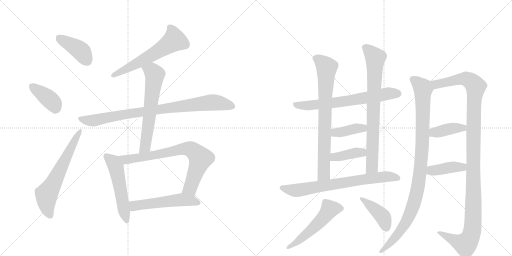
t = 0.00 s
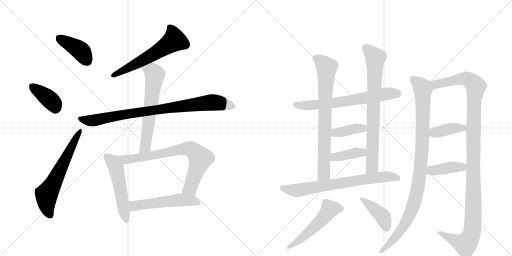
t = 3.17 s
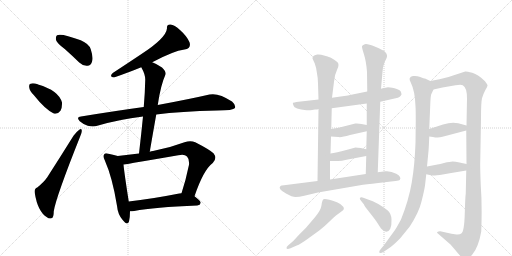
t = 6.34 s
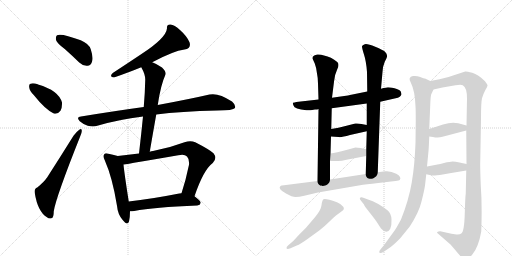
t = 9.51 s
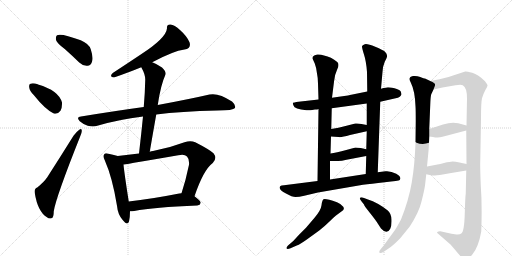
t = 12.68 s
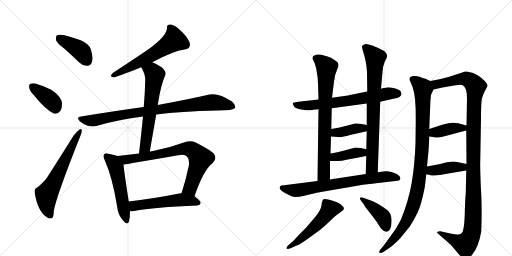
t = 15.85 s

The animated SVG that drew these frames (rendered in a browser with its animation timeline set to each time). Animation: 21 CSS @keyframes rules; one cycle of 15.85 s.

<svg version="1.1" viewBox="0 0 2048 1024" xmlns="http://www.w3.org/2000/svg">
  <g stroke="lightgray" stroke-dasharray="1,1" stroke-width="1" transform="scale(4, 4)">
    <line x1="0" y1="0" x2="256" y2="256"></line>
    <line x1="256" y1="0" x2="0" y2="256"></line>
    <line x1="128" y1="0" x2="128" y2="256"></line>
    <line x1="0" y1="128" x2="256" y2="128"></line>
    <line x1="256" y1="0" x2="512" y2="256"></line>
    <line x1="512" y1="0" x2="256" y2="256"></line>
    <line x1="384" y1="0" x2="384" y2="256"></line>
    <line x1="256" y1="128" x2="512" y2="128"></line>
  </g>
<g transform="scale(1, -1) translate(0, -850)">
   <style type="text/css">
    @keyframes keyframes0 {
      from {
       stroke: black;
       stroke-dashoffset: 408;
       stroke-width: 128;
       }
       57% {
       animation-timing-function: step-end;
       stroke: black;
       stroke-dashoffset: 0;
       stroke-width: 128;
       }
       to {
       stroke: black;
       stroke-width: 1024;
       }
       }
       #make-me-a-hanzi-animation-0 {
         animation: keyframes0 0.582031s both;
         animation-delay: 0.000000s;
         animation-timing-function: linear;
       }
    @keyframes keyframes1 {
      from {
       stroke: black;
       stroke-dashoffset: 382;
       stroke-width: 128;
       }
       55% {
       animation-timing-function: step-end;
       stroke: black;
       stroke-dashoffset: 0;
       stroke-width: 128;
       }
       to {
       stroke: black;
       stroke-width: 1024;
       }
       }
       #make-me-a-hanzi-animation-1 {
         animation: keyframes1 0.560872s both;
         animation-delay: 0.582031s;
         animation-timing-function: linear;
       }
    @keyframes keyframes2 {
      from {
       stroke: black;
       stroke-dashoffset: 627;
       stroke-width: 128;
       }
       67% {
       animation-timing-function: step-end;
       stroke: black;
       stroke-dashoffset: 0;
       stroke-width: 128;
       }
       to {
       stroke: black;
       stroke-width: 1024;
       }
       }
       #make-me-a-hanzi-animation-2 {
         animation: keyframes2 0.760254s both;
         animation-delay: 1.142904s;
         animation-timing-function: linear;
       }
    @keyframes keyframes3 {
      from {
       stroke: black;
       stroke-dashoffset: 594;
       stroke-width: 128;
       }
       66% {
       animation-timing-function: step-end;
       stroke: black;
       stroke-dashoffset: 0;
       stroke-width: 128;
       }
       to {
       stroke: black;
       stroke-width: 1024;
       }
       }
       #make-me-a-hanzi-animation-3 {
         animation: keyframes3 0.733398s both;
         animation-delay: 1.903158s;
         animation-timing-function: linear;
       }
    @keyframes keyframes4 {
      from {
       stroke: black;
       stroke-dashoffset: 875;
       stroke-width: 128;
       }
       74% {
       animation-timing-function: step-end;
       stroke: black;
       stroke-dashoffset: 0;
       stroke-width: 128;
       }
       to {
       stroke: black;
       stroke-width: 1024;
       }
       }
       #make-me-a-hanzi-animation-4 {
         animation: keyframes4 0.962077s both;
         animation-delay: 2.636556s;
         animation-timing-function: linear;
       }
    @keyframes keyframes5 {
      from {
       stroke: black;
       stroke-dashoffset: 626;
       stroke-width: 128;
       }
       67% {
       animation-timing-function: step-end;
       stroke: black;
       stroke-dashoffset: 0;
       stroke-width: 128;
       }
       to {
       stroke: black;
       stroke-width: 1024;
       }
       }
       #make-me-a-hanzi-animation-5 {
         animation: keyframes5 0.759440s both;
         animation-delay: 3.598633s;
         animation-timing-function: linear;
       }
    @keyframes keyframes6 {
      from {
       stroke: black;
       stroke-dashoffset: 530;
       stroke-width: 128;
       }
       63% {
       animation-timing-function: step-end;
       stroke: black;
       stroke-dashoffset: 0;
       stroke-width: 128;
       }
       to {
       stroke: black;
       stroke-width: 1024;
       }
       }
       #make-me-a-hanzi-animation-6 {
         animation: keyframes6 0.681315s both;
         animation-delay: 4.358073s;
         animation-timing-function: linear;
       }
    @keyframes keyframes7 {
      from {
       stroke: black;
       stroke-dashoffset: 756;
       stroke-width: 128;
       }
       71% {
       animation-timing-function: step-end;
       stroke: black;
       stroke-dashoffset: 0;
       stroke-width: 128;
       }
       to {
       stroke: black;
       stroke-width: 1024;
       }
       }
       #make-me-a-hanzi-animation-7 {
         animation: keyframes7 0.865234s both;
         animation-delay: 5.039388s;
         animation-timing-function: linear;
       }
    @keyframes keyframes8 {
      from {
       stroke: black;
       stroke-dashoffset: 537;
       stroke-width: 128;
       }
       64% {
       animation-timing-function: step-end;
       stroke: black;
       stroke-dashoffset: 0;
       stroke-width: 128;
       }
       to {
       stroke: black;
       stroke-width: 1024;
       }
       }
       #make-me-a-hanzi-animation-8 {
         animation: keyframes8 0.687012s both;
         animation-delay: 5.904622s;
         animation-timing-function: linear;
       }
    @keyframes keyframes9 {
      from {
       stroke: black;
       stroke-dashoffset: 676;
       stroke-width: 128;
       }
       69% {
       animation-timing-function: step-end;
       stroke: black;
       stroke-dashoffset: 0;
       stroke-width: 128;
       }
       to {
       stroke: black;
       stroke-width: 1024;
       }
       }
       #make-me-a-hanzi-animation-9 {
         animation: keyframes9 0.800130s both;
         animation-delay: 6.591634s;
         animation-timing-function: linear;
       }
    @keyframes keyframes10 {
      from {
       stroke: black;
       stroke-dashoffset: 768;
       stroke-width: 128;
       }
       71% {
       animation-timing-function: step-end;
       stroke: black;
       stroke-dashoffset: 0;
       stroke-width: 128;
       }
       to {
       stroke: black;
       stroke-width: 1024;
       }
       }
       #make-me-a-hanzi-animation-10 {
         animation: keyframes10 0.875000s both;
         animation-delay: 7.391764s;
         animation-timing-function: linear;
       }
    @keyframes keyframes11 {
      from {
       stroke: black;
       stroke-dashoffset: 784;
       stroke-width: 128;
       }
       72% {
       animation-timing-function: step-end;
       stroke: black;
       stroke-dashoffset: 0;
       stroke-width: 128;
       }
       to {
       stroke: black;
       stroke-width: 1024;
       }
       }
       #make-me-a-hanzi-animation-11 {
         animation: keyframes11 0.888021s both;
         animation-delay: 8.266764s;
         animation-timing-function: linear;
       }
    @keyframes keyframes12 {
      from {
       stroke: black;
       stroke-dashoffset: 392;
       stroke-width: 128;
       }
       56% {
       animation-timing-function: step-end;
       stroke: black;
       stroke-dashoffset: 0;
       stroke-width: 128;
       }
       to {
       stroke: black;
       stroke-width: 1024;
       }
       }
       #make-me-a-hanzi-animation-12 {
         animation: keyframes12 0.569010s both;
         animation-delay: 9.154785s;
         animation-timing-function: linear;
       }
    @keyframes keyframes13 {
      from {
       stroke: black;
       stroke-dashoffset: 393;
       stroke-width: 128;
       }
       56% {
       animation-timing-function: step-end;
       stroke: black;
       stroke-dashoffset: 0;
       stroke-width: 128;
       }
       to {
       stroke: black;
       stroke-width: 1024;
       }
       }
       #make-me-a-hanzi-animation-13 {
         animation: keyframes13 0.569824s both;
         animation-delay: 9.723796s;
         animation-timing-function: linear;
       }
    @keyframes keyframes14 {
      from {
       stroke: black;
       stroke-dashoffset: 725;
       stroke-width: 128;
       }
       70% {
       animation-timing-function: step-end;
       stroke: black;
       stroke-dashoffset: 0;
       stroke-width: 128;
       }
       to {
       stroke: black;
       stroke-width: 1024;
       }
       }
       #make-me-a-hanzi-animation-14 {
         animation: keyframes14 0.840007s both;
         animation-delay: 10.293620s;
         animation-timing-function: linear;
       }
    @keyframes keyframes15 {
      from {
       stroke: black;
       stroke-dashoffset: 528;
       stroke-width: 128;
       }
       63% {
       animation-timing-function: step-end;
       stroke: black;
       stroke-dashoffset: 0;
       stroke-width: 128;
       }
       to {
       stroke: black;
       stroke-width: 1024;
       }
       }
       #make-me-a-hanzi-animation-15 {
         animation: keyframes15 0.679688s both;
         animation-delay: 11.133626s;
         animation-timing-function: linear;
       }
    @keyframes keyframes16 {
      from {
       stroke: black;
       stroke-dashoffset: 416;
       stroke-width: 128;
       }
       58% {
       animation-timing-function: step-end;
       stroke: black;
       stroke-dashoffset: 0;
       stroke-width: 128;
       }
       to {
       stroke: black;
       stroke-width: 1024;
       }
       }
       #make-me-a-hanzi-animation-16 {
         animation: keyframes16 0.588542s both;
         animation-delay: 11.813314s;
         animation-timing-function: linear;
       }
    @keyframes keyframes17 {
      from {
       stroke: black;
       stroke-dashoffset: 1006;
       stroke-width: 128;
       }
       77% {
       animation-timing-function: step-end;
       stroke: black;
       stroke-dashoffset: 0;
       stroke-width: 128;
       }
       to {
       stroke: black;
       stroke-width: 1024;
       }
       }
       #make-me-a-hanzi-animation-17 {
         animation: keyframes17 1.068685s both;
         animation-delay: 12.401855s;
         animation-timing-function: linear;
       }
    @keyframes keyframes18 {
      from {
       stroke: black;
       stroke-dashoffset: 1201;
       stroke-width: 128;
       }
       80% {
       animation-timing-function: step-end;
       stroke: black;
       stroke-dashoffset: 0;
       stroke-width: 128;
       }
       to {
       stroke: black;
       stroke-width: 1024;
       }
       }
       #make-me-a-hanzi-animation-18 {
         animation: keyframes18 1.227376s both;
         animation-delay: 13.470540s;
         animation-timing-function: linear;
       }
    @keyframes keyframes19 {
      from {
       stroke: black;
       stroke-dashoffset: 394;
       stroke-width: 128;
       }
       56% {
       animation-timing-function: step-end;
       stroke: black;
       stroke-dashoffset: 0;
       stroke-width: 128;
       }
       to {
       stroke: black;
       stroke-width: 1024;
       }
       }
       #make-me-a-hanzi-animation-19 {
         animation: keyframes19 0.570638s both;
         animation-delay: 14.697917s;
         animation-timing-function: linear;
       }
    @keyframes keyframes20 {
      from {
       stroke: black;
       stroke-dashoffset: 406;
       stroke-width: 128;
       }
       57% {
       animation-timing-function: step-end;
       stroke: black;
       stroke-dashoffset: 0;
       stroke-width: 128;
       }
       to {
       stroke: black;
       stroke-width: 1024;
       }
       }
       #make-me-a-hanzi-animation-20 {
         animation: keyframes20 0.580404s both;
         animation-delay: 15.268555s;
         animation-timing-function: linear;
       }
</style>
<path d="M 259 654 Q 287 629 317 600 Q 333 585 350 587 Q 363 587 368 603 Q 374 619 363 653 Q 356 675 323 689 Q 244 719 228 709 Q 222 705 224 690 Q 228 677 259 654 Z" fill="lightgray"></path> 
<path d="M 135 470 Q 180 413 215 396 Q 231 392 242 407 Q 249 420 248 440 Q 235 488 152 512 L 151 513 Q 132 519 122 515 Q 115 514 117 500 Q 118 487 135 470 Z" fill="lightgray"></path> 
<path d="M 149 100 Q 136 96 139 78 Q 151 3 188 -19 Q 195 -26 206 -23 Q 215 -22 215 5 Q 224 62 321 305 Q 328 321 327 328 Q 326 338 317 331 Q 307 324 294 307 Q 239 219 189 141 Q 176 122 149 100 Z" fill="lightgray"></path> 
<path d="M 609 601 Q 693 646 738 652 Q 766 656 758 681 Q 748 705 721 729 Q 697 751 682 752 Q 666 753 668 737 Q 665 698 563 632 Q 509 596 451 558 Q 435 542 456 540 Q 519 562 565 581 L 609 601 Z" fill="lightgray"></path> 
<path d="M 625 392 Q 722 405 869 408 Q 933 408 940 418 Q 944 430 928 444 Q 874 480 838 472 Q 760 454 631 430 L 575 422 Q 458 406 324 384 Q 303 383 319 365 Q 334 352 351 347 Q 373 341 389 347 Q 474 372 572 384 L 625 392 Z" fill="lightgray"></path> 
<path d="M 599 243 Q 612 319 625 392 L 631 430 Q 643 511 662 552 Q 666 562 648 580 Q 626 595 609 601 C 581 613 551 608 565 581 Q 581 553 581 532 Q 580 480 575 422 L 572 384 Q 565 314 556 236 C 553 206 594 213 599 243 Z" fill="lightgray"></path> 
<path d="M 471 226 Q 459 230 434 235 Q 421 239 417 233 Q 410 226 419 209 Q 450 139 468 27 Q 471 -7 490 -29 Q 509 -54 516 -36 Q 520 -20 520 5 L 515 44 Q 497 159 494 192 C 491 220 491 220 471 226 Z" fill="lightgray"></path> 
<path d="M 778 65 Q 814 171 851 198 Q 870 217 854 237 Q 836 253 781 281 Q 762 290 738 281 Q 674 257 612 246 Q 605 245 599 243 L 556 236 Q 513 232 471 226 C 441 222 464 188 494 192 Q 518 195 713 229 Q 738 235 748 224 Q 758 214 756 191 Q 743 128 726 77 C 717 48 768 37 778 65 Z" fill="lightgray"></path> 
<path d="M 520 5 Q 527 5 537 6 Q 616 21 789 28 Q 801 29 803 39 Q 803 46 778 65 C 758 81 756 80 726 77 Q 722 77 717 76 Q 605 54 515 44 C 485 41 490 4 520 5 Z" fill="lightgray"></path> 
<path d="M 1249 410 L 1260 412 Q 1271 412 1274 414 L 1327 417 L 1467 436 L 1521 443 L 1578 456 Q 1595 459 1599 463 Q 1603 466 1606 472 Q 1606 476 1603 484 Q 1598 492 1578 497 Q 1558 501 1552 501 Q 1546 501 1524 495 L 1469 484 L 1400 470 Q 1390 467 1328 459 L 1274 452 L 1194 443 Q 1174 440 1172 439 Q 1170 437 1174 428 Q 1177 413 1226 409 Q 1237 408 1249 410 Z" fill="lightgray"></path> 
<path d="M 1274 414 L 1270 126 C 1270 96 1320 102 1320 132 L 1320 206 L 1322 236 L 1324 304 L 1325 334 L 1327 417 L 1328 459 L 1336 523 Q 1339 553 1349 573 Q 1359 593 1349 602 Q 1325 623 1296 628 Q 1282 633 1269 632 Q 1257 630 1253 625 Q 1249 620 1250 616 L 1259 596 Q 1266 578 1268 556 Q 1272 537 1272 516 L 1274 452 L 1274 414 Z" fill="lightgray"></path> 
<path d="M 1511 161 L 1521 443 L 1524 495 L 1530 562 Q 1530 582 1539 603 Q 1550 623 1548 628 Q 1548 635 1540 643 Q 1533 650 1501 663 Q 1469 676 1459 673 Q 1449 670 1448 665 Q 1447 660 1456 632 Q 1465 604 1468 562 L 1469 484 L 1467 436 L 1467 350 L 1467 325 L 1465 253 L 1465 226 L 1463 154 C 1462 124 1510 131 1511 161 Z" fill="lightgray"></path> 
<path d="M 1324 304 L 1354 302 Q 1363 299 1400 310 L 1467 325 C 1496 332 1496 344 1467 350 L 1446 354 Q 1434 357 1421 356 L 1386 347 Q 1352 338 1325 334 C 1295 329 1294 306 1324 304 Z" fill="lightgray"></path> 
<path d="M 1320 206 L 1344 206 Q 1361 204 1386 211 L 1465 226 C 1494 232 1494 246 1465 253 L 1443 258 Q 1430 260 1422 260 L 1385 250 Q 1345 240 1322 236 C 1292 231 1290 206 1320 206 Z" fill="lightgray"></path> 
<path d="M 1270 126 L 1136 109 Q 1124 109 1122 106 Q 1109 95 1144 76 Q 1169 62 1182 62 Q 1196 62 1217 67 L 1272 80 L 1452 111 Q 1483 115 1539 121 Q 1596 127 1599 130 Q 1608 142 1585 155 Q 1563 167 1542 165 L 1511 161 L 1463 154 L 1320 132 L 1270 126 Z" fill="lightgray"></path> 
<path d="M 1173 -114 L 1152 -132 Q 1145 -139 1146 -143 Q 1148 -148 1162 -143 L 1187 -132 Q 1201 -127 1230 -106 L 1277 -72 Q 1302 -52 1318 -36 Q 1334 -20 1344 -12 L 1367 5 Q 1380 12 1373 23 Q 1367 33 1348 41 Q 1300 58 1294 53 Q 1288 48 1286 29 Q 1284 10 1259 -20 L 1224 -61 L 1197 -88 L 1173 -114 Z" fill="lightgray"></path> 
<path d="M 1448 42 L 1456 32 Q 1456 28 1480 -2 Q 1504 -32 1511 -44 L 1524 -64 Q 1548 -90 1561 -65 Q 1567 -52 1566 -28 Q 1565 -4 1551 8 Q 1537 20 1513 34 Q 1490 47 1472 52 L 1456 58 Q 1444 63 1440 59 Q 1437 54 1448 42 Z" fill="lightgray"></path> 
<path d="M 1700 108 L 1705 153 L 1708 184 L 1714 246 Q 1715 254 1717 304 L 1717 334 L 1721 431 Q 1722 464 1725 473 L 1734 492 C 1744 515 1744 515 1721 526 L 1700 536 Q 1697 536 1681 542 Q 1666 548 1652 546 Q 1630 542 1643 520 Q 1660 486 1662 425 Q 1663 409 1663 367 L 1662 279 Q 1659 191 1647 120 Q 1635 49 1604 -28 Q 1585 -63 1580 -70 L 1535 -132 L 1524 -145 Q 1516 -154 1517 -158 Q 1517 -168 1538 -155 L 1560 -140 Q 1571 -133 1600 -104 L 1639 -56 Q 1676 1 1686 44 Q 1697 87 1700 108 Z" fill="lightgray"></path> 
<path d="M 1865 168 L 1863 76 Q 1861 64 1859 -6 Q 1857 -77 1845 -84 Q 1839 -89 1826 -88 L 1806 -85 L 1761 -75 Q 1760 -74 1754 -76 Q 1748 -78 1748 -81 Q 1753 -86 1756 -88 L 1802 -128 Q 1817 -145 1830 -161 Q 1843 -177 1849 -180 Q 1857 -188 1866 -186 Q 1875 -186 1890 -167 Q 1914 -138 1925 -76 Q 1929 29 1923 109 Q 1920 186 1921 205 L 1924 375 Q 1924 441 1928 457 Q 1932 472 1941 489 Q 1951 505 1950 509 Q 1949 513 1940 525 Q 1913 552 1889 559 Q 1865 565 1861 564 L 1794 542 L 1758 533 L 1721 526 C 1692 520 1705 485 1734 492 L 1770 500 L 1822 509 Q 1844 513 1851 509 Q 1868 500 1868 456 L 1866 348 L 1865 328 L 1866 194 L 1865 168 Z" fill="lightgray"></path> 
<path d="M 1717 304 L 1732 302 Q 1752 297 1770 303 L 1865 328 C 1894 336 1895 340 1866 348 L 1833 357 Q 1806 363 1772 352 L 1717 334 C 1688 325 1687 308 1717 304 Z" fill="lightgray"></path> 
<path d="M 1705 153 L 1719 150 Q 1731 147 1740 148 Q 1749 148 1799 157 L 1865 168 C 1895 173 1895 188 1866 194 L 1838 200 Q 1821 204 1811 204 Q 1801 204 1776 198 Q 1752 192 1745 191 L 1708 184 C 1679 178 1676 159 1705 153 Z" fill="lightgray"></path> 
      <clipPath id="make-me-a-hanzi-clip-0">
      <path d="M 259 654 Q 287 629 317 600 Q 333 585 350 587 Q 363 587 368 603 Q 374 619 363 653 Q 356 675 323 689 Q 244 719 228 709 Q 222 705 224 690 Q 228 677 259 654 Z" fill="lightgray"></path>
      </clipPath>
      <path clip-path="url(#make-me-a-hanzi-clip-0)" d="M 234 701 L 322 647 L 349 606 " fill="none" id="make-me-a-hanzi-animation-0" stroke-dasharray="280 560" stroke-linecap="round"></path>

      <clipPath id="make-me-a-hanzi-clip-1">
      <path d="M 135 470 Q 180 413 215 396 Q 231 392 242 407 Q 249 420 248 440 Q 235 488 152 512 L 151 513 Q 132 519 122 515 Q 115 514 117 500 Q 118 487 135 470 Z" fill="lightgray"></path>
      </clipPath>
      <path clip-path="url(#make-me-a-hanzi-clip-1)" d="M 130 504 L 206 445 L 221 419 " fill="none" id="make-me-a-hanzi-animation-1" stroke-dasharray="254 508" stroke-linecap="round"></path>

      <clipPath id="make-me-a-hanzi-clip-2">
      <path d="M 149 100 Q 136 96 139 78 Q 151 3 188 -19 Q 195 -26 206 -23 Q 215 -22 215 5 Q 224 62 321 305 Q 328 321 327 328 Q 326 338 317 331 Q 307 324 294 307 Q 239 219 189 141 Q 176 122 149 100 Z" fill="lightgray"></path>
      </clipPath>
      <path clip-path="url(#make-me-a-hanzi-clip-2)" d="M 200 -11 L 188 20 L 186 72 L 320 324 " fill="none" id="make-me-a-hanzi-animation-2" stroke-dasharray="499 998" stroke-linecap="round"></path>

      <clipPath id="make-me-a-hanzi-clip-3">
      <path d="M 609 601 Q 693 646 738 652 Q 766 656 758 681 Q 748 705 721 729 Q 697 751 682 752 Q 666 753 668 737 Q 665 698 563 632 Q 509 596 451 558 Q 435 542 456 540 Q 519 562 565 581 L 609 601 Z" fill="lightgray"></path>
      </clipPath>
      <path clip-path="url(#make-me-a-hanzi-clip-3)" d="M 679 741 L 689 727 L 697 689 L 593 621 L 453 549 " fill="none" id="make-me-a-hanzi-animation-3" stroke-dasharray="466 932" stroke-linecap="round"></path>

      <clipPath id="make-me-a-hanzi-clip-4">
      <path d="M 625 392 Q 722 405 869 408 Q 933 408 940 418 Q 944 430 928 444 Q 874 480 838 472 Q 760 454 631 430 L 575 422 Q 458 406 324 384 Q 303 383 319 365 Q 334 352 351 347 Q 373 341 389 347 Q 474 372 572 384 L 625 392 Z" fill="lightgray"></path>
      </clipPath>
      <path clip-path="url(#make-me-a-hanzi-clip-4)" d="M 321 375 L 378 368 L 526 397 L 848 441 L 932 424 " fill="none" id="make-me-a-hanzi-animation-4" stroke-dasharray="747 1494" stroke-linecap="round"></path>

      <clipPath id="make-me-a-hanzi-clip-5">
      <path d="M 599 243 Q 612 319 625 392 L 631 430 Q 643 511 662 552 Q 666 562 648 580 Q 626 595 609 601 C 581 613 551 608 565 581 Q 581 553 581 532 Q 580 480 575 422 L 572 384 Q 565 314 556 236 C 553 206 594 213 599 243 Z" fill="lightgray"></path>
      </clipPath>
      <path clip-path="url(#make-me-a-hanzi-clip-5)" d="M 574 577 L 605 567 L 619 548 L 582 269 L 562 243 " fill="none" id="make-me-a-hanzi-animation-5" stroke-dasharray="498 996" stroke-linecap="round"></path>

      <clipPath id="make-me-a-hanzi-clip-6">
      <path d="M 471 226 Q 459 230 434 235 Q 421 239 417 233 Q 410 226 419 209 Q 450 139 468 27 Q 471 -7 490 -29 Q 509 -54 516 -36 Q 520 -20 520 5 L 515 44 Q 497 159 494 192 C 491 220 491 220 471 226 Z" fill="lightgray"></path>
      </clipPath>
      <path clip-path="url(#make-me-a-hanzi-clip-6)" d="M 426 225 L 453 201 L 463 182 L 504 -30 " fill="none" id="make-me-a-hanzi-animation-6" stroke-dasharray="402 804" stroke-linecap="round"></path>

      <clipPath id="make-me-a-hanzi-clip-7">
      <path d="M 778 65 Q 814 171 851 198 Q 870 217 854 237 Q 836 253 781 281 Q 762 290 738 281 Q 674 257 612 246 Q 605 245 599 243 L 556 236 Q 513 232 471 226 C 441 222 464 188 494 192 Q 518 195 713 229 Q 738 235 748 224 Q 758 214 756 191 Q 743 128 726 77 C 717 48 768 37 778 65 Z" fill="lightgray"></path>
      </clipPath>
      <path clip-path="url(#make-me-a-hanzi-clip-7)" d="M 479 223 L 514 213 L 646 233 L 724 253 L 765 252 L 802 216 L 761 97 L 734 82 " fill="none" id="make-me-a-hanzi-animation-7" stroke-dasharray="628 1256" stroke-linecap="round"></path>

      <clipPath id="make-me-a-hanzi-clip-8">
      <path d="M 520 5 Q 527 5 537 6 Q 616 21 789 28 Q 801 29 803 39 Q 803 46 778 65 C 758 81 756 80 726 77 Q 722 77 717 76 Q 605 54 515 44 C 485 41 490 4 520 5 Z" fill="lightgray"></path>
      </clipPath>
      <path clip-path="url(#make-me-a-hanzi-clip-8)" d="M 524 12 L 537 27 L 713 50 L 767 48 L 795 39 " fill="none" id="make-me-a-hanzi-animation-8" stroke-dasharray="409 818" stroke-linecap="round"></path>

      <clipPath id="make-me-a-hanzi-clip-9">
      <path d="M 1249 410 L 1260 412 Q 1271 412 1274 414 L 1327 417 L 1467 436 L 1521 443 L 1578 456 Q 1595 459 1599 463 Q 1603 466 1606 472 Q 1606 476 1603 484 Q 1598 492 1578 497 Q 1558 501 1552 501 Q 1546 501 1524 495 L 1469 484 L 1400 470 Q 1390 467 1328 459 L 1274 452 L 1194 443 Q 1174 440 1172 439 Q 1170 437 1174 428 Q 1177 413 1226 409 Q 1237 408 1249 410 Z" fill="lightgray"></path>
      </clipPath>
      <path clip-path="url(#make-me-a-hanzi-clip-9)" d="M 1177 434 L 1216 427 L 1306 435 L 1551 475 L 1593 475 " fill="none" id="make-me-a-hanzi-animation-9" stroke-dasharray="548 1096" stroke-linecap="round"></path>

      <clipPath id="make-me-a-hanzi-clip-10">
      <path d="M 1274 414 L 1270 126 C 1270 96 1320 102 1320 132 L 1320 206 L 1322 236 L 1324 304 L 1325 334 L 1327 417 L 1328 459 L 1336 523 Q 1339 553 1349 573 Q 1359 593 1349 602 Q 1325 623 1296 628 Q 1282 633 1269 632 Q 1257 630 1253 625 Q 1249 620 1250 616 L 1259 596 Q 1266 578 1268 556 Q 1272 537 1272 516 L 1274 452 L 1274 414 Z" fill="lightgray"></path>
      </clipPath>
      <path clip-path="url(#make-me-a-hanzi-clip-10)" d="M 1264 616 L 1283 606 L 1307 581 L 1296 154 L 1275 134 " fill="none" id="make-me-a-hanzi-animation-10" stroke-dasharray="640 1280" stroke-linecap="round"></path>

      <clipPath id="make-me-a-hanzi-clip-11">
      <path d="M 1511 161 L 1521 443 L 1524 495 L 1530 562 Q 1530 582 1539 603 Q 1550 623 1548 628 Q 1548 635 1540 643 Q 1533 650 1501 663 Q 1469 676 1459 673 Q 1449 670 1448 665 Q 1447 660 1456 632 Q 1465 604 1468 562 L 1469 484 L 1467 436 L 1467 350 L 1467 325 L 1465 253 L 1465 226 L 1463 154 C 1462 124 1510 131 1511 161 Z" fill="lightgray"></path>
      </clipPath>
      <path clip-path="url(#make-me-a-hanzi-clip-11)" d="M 1458 663 L 1501 619 L 1488 182 L 1468 161 " fill="none" id="make-me-a-hanzi-animation-11" stroke-dasharray="656 1312" stroke-linecap="round"></path>

      <clipPath id="make-me-a-hanzi-clip-12">
      <path d="M 1324 304 L 1354 302 Q 1363 299 1400 310 L 1467 325 C 1496 332 1496 344 1467 350 L 1446 354 Q 1434 357 1421 356 L 1386 347 Q 1352 338 1325 334 C 1295 329 1294 306 1324 304 Z" fill="lightgray"></path>
      </clipPath>
      <path clip-path="url(#make-me-a-hanzi-clip-12)" d="M 1332 311 L 1341 320 L 1452 337 L 1460 344 " fill="none" id="make-me-a-hanzi-animation-12" stroke-dasharray="264 528" stroke-linecap="round"></path>

      <clipPath id="make-me-a-hanzi-clip-13">
      <path d="M 1320 206 L 1344 206 Q 1361 204 1386 211 L 1465 226 C 1494 232 1494 246 1465 253 L 1443 258 Q 1430 260 1422 260 L 1385 250 Q 1345 240 1322 236 C 1292 231 1290 206 1320 206 Z" fill="lightgray"></path>
      </clipPath>
      <path clip-path="url(#make-me-a-hanzi-clip-13)" d="M 1326 213 L 1338 222 L 1458 246 " fill="none" id="make-me-a-hanzi-animation-13" stroke-dasharray="265 530" stroke-linecap="round"></path>

      <clipPath id="make-me-a-hanzi-clip-14">
      <path d="M 1270 126 L 1136 109 Q 1124 109 1122 106 Q 1109 95 1144 76 Q 1169 62 1182 62 Q 1196 62 1217 67 L 1272 80 L 1452 111 Q 1483 115 1539 121 Q 1596 127 1599 130 Q 1608 142 1585 155 Q 1563 167 1542 165 L 1511 161 L 1463 154 L 1320 132 L 1270 126 Z" fill="lightgray"></path>
      </clipPath>
      <path clip-path="url(#make-me-a-hanzi-clip-14)" d="M 1130 98 L 1186 88 L 1537 143 L 1594 137 " fill="none" id="make-me-a-hanzi-animation-14" stroke-dasharray="597 1194" stroke-linecap="round"></path>

      <clipPath id="make-me-a-hanzi-clip-15">
      <path d="M 1173 -114 L 1152 -132 Q 1145 -139 1146 -143 Q 1148 -148 1162 -143 L 1187 -132 Q 1201 -127 1230 -106 L 1277 -72 Q 1302 -52 1318 -36 Q 1334 -20 1344 -12 L 1367 5 Q 1380 12 1373 23 Q 1367 33 1348 41 Q 1300 58 1294 53 Q 1288 48 1286 29 Q 1284 10 1259 -20 L 1224 -61 L 1197 -88 L 1173 -114 Z" fill="lightgray"></path>
      </clipPath>
      <path clip-path="url(#make-me-a-hanzi-clip-15)" d="M 1364 16 L 1318 11 L 1258 -58 L 1193 -114 L 1151 -139 " fill="none" id="make-me-a-hanzi-animation-15" stroke-dasharray="400 800" stroke-linecap="round"></path>

      <clipPath id="make-me-a-hanzi-clip-16">
      <path d="M 1448 42 L 1456 32 Q 1456 28 1480 -2 Q 1504 -32 1511 -44 L 1524 -64 Q 1548 -90 1561 -65 Q 1567 -52 1566 -28 Q 1565 -4 1551 8 Q 1537 20 1513 34 Q 1490 47 1472 52 L 1456 58 Q 1444 63 1440 59 Q 1437 54 1448 42 Z" fill="lightgray"></path>
      </clipPath>
      <path clip-path="url(#make-me-a-hanzi-clip-16)" d="M 1444 56 L 1533 -19 L 1545 -61 " fill="none" id="make-me-a-hanzi-animation-16" stroke-dasharray="288 576" stroke-linecap="round"></path>

      <clipPath id="make-me-a-hanzi-clip-17">
      <path d="M 1700 108 L 1705 153 L 1708 184 L 1714 246 Q 1715 254 1717 304 L 1717 334 L 1721 431 Q 1722 464 1725 473 L 1734 492 C 1744 515 1744 515 1721 526 L 1700 536 Q 1697 536 1681 542 Q 1666 548 1652 546 Q 1630 542 1643 520 Q 1660 486 1662 425 Q 1663 409 1663 367 L 1662 279 Q 1659 191 1647 120 Q 1635 49 1604 -28 Q 1585 -63 1580 -70 L 1535 -132 L 1524 -145 Q 1516 -154 1517 -158 Q 1517 -168 1538 -155 L 1560 -140 Q 1571 -133 1600 -104 L 1639 -56 Q 1676 1 1686 44 Q 1697 87 1700 108 Z" fill="lightgray"></path>
      </clipPath>
      <path clip-path="url(#make-me-a-hanzi-clip-17)" d="M 1652 531 L 1668 522 L 1692 494 L 1691 294 L 1675 118 L 1651 21 L 1626 -37 L 1581 -99 L 1525 -154 " fill="none" id="make-me-a-hanzi-animation-17" stroke-dasharray="878 1756" stroke-linecap="round"></path>

      <clipPath id="make-me-a-hanzi-clip-18">
      <path d="M 1865 168 L 1863 76 Q 1861 64 1859 -6 Q 1857 -77 1845 -84 Q 1839 -89 1826 -88 L 1806 -85 L 1761 -75 Q 1760 -74 1754 -76 Q 1748 -78 1748 -81 Q 1753 -86 1756 -88 L 1802 -128 Q 1817 -145 1830 -161 Q 1843 -177 1849 -180 Q 1857 -188 1866 -186 Q 1875 -186 1890 -167 Q 1914 -138 1925 -76 Q 1929 29 1923 109 Q 1920 186 1921 205 L 1924 375 Q 1924 441 1928 457 Q 1932 472 1941 489 Q 1951 505 1950 509 Q 1949 513 1940 525 Q 1913 552 1889 559 Q 1865 565 1861 564 L 1794 542 L 1758 533 L 1721 526 C 1692 520 1705 485 1734 492 L 1770 500 L 1822 509 Q 1844 513 1851 509 Q 1868 500 1868 456 L 1866 348 L 1865 328 L 1866 194 L 1865 168 Z" fill="lightgray"></path>
      </clipPath>
      <path clip-path="url(#make-me-a-hanzi-clip-18)" d="M 1728 522 L 1748 513 L 1863 535 L 1883 526 L 1903 501 L 1895 417 L 1894 15 L 1888 -78 L 1873 -115 L 1860 -127 L 1754 -82 " fill="none" id="make-me-a-hanzi-animation-18" stroke-dasharray="1073 2146" stroke-linecap="round"></path>

      <clipPath id="make-me-a-hanzi-clip-19">
      <path d="M 1717 304 L 1732 302 Q 1752 297 1770 303 L 1865 328 C 1894 336 1895 340 1866 348 L 1833 357 Q 1806 363 1772 352 L 1717 334 C 1688 325 1687 308 1717 304 Z" fill="lightgray"></path>
      </clipPath>
      <path clip-path="url(#make-me-a-hanzi-clip-19)" d="M 1726 312 L 1736 320 L 1859 343 " fill="none" id="make-me-a-hanzi-animation-19" stroke-dasharray="266 532" stroke-linecap="round"></path>

      <clipPath id="make-me-a-hanzi-clip-20">
      <path d="M 1705 153 L 1719 150 Q 1731 147 1740 148 Q 1749 148 1799 157 L 1865 168 C 1895 173 1895 188 1866 194 L 1838 200 Q 1821 204 1811 204 Q 1801 204 1776 198 Q 1752 192 1745 191 L 1708 184 C 1679 178 1676 159 1705 153 Z" fill="lightgray"></path>
      </clipPath>
      <path clip-path="url(#make-me-a-hanzi-clip-20)" d="M 1714 160 L 1726 168 L 1809 182 L 1850 181 L 1857 188 " fill="none" id="make-me-a-hanzi-animation-20" stroke-dasharray="278 556" stroke-linecap="round"></path>

</g>
</svg>
